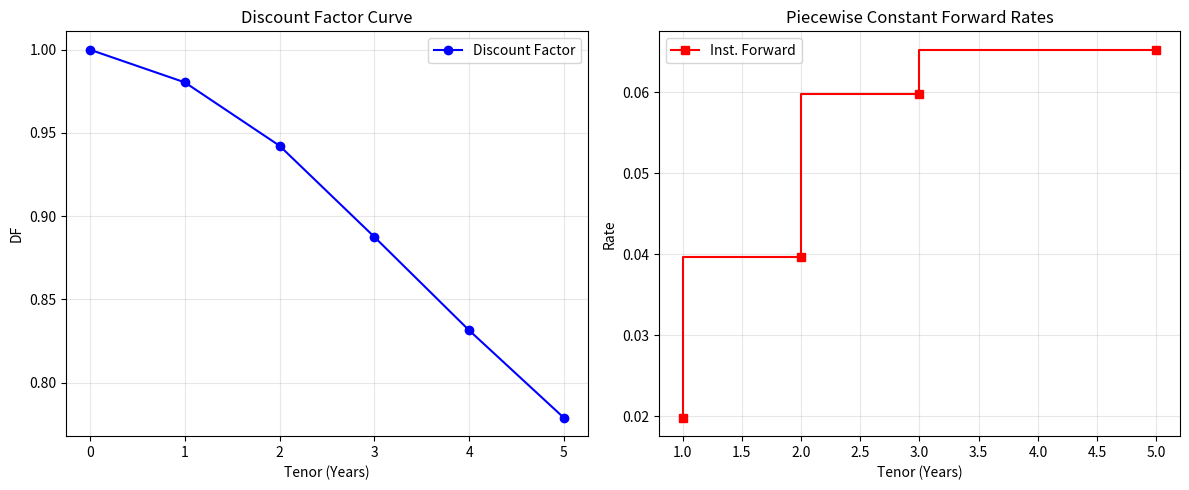

This chart was generated by the following Python code:
import numpy as np
import matplotlib.pyplot as plt
from scipy.optimize import fsolve

# 1. 입력 데이터 설정 (KRW IRS Rates)
tenors = np.array([1, 2, 3, 5])  # 년 단위
swap_rates = np.array([0.02, 0.03, 0.04, 0.05])  # 2%, 3%, 4%, 5%


def bootstrap_irs(tenors, rates):
    # 결과 저장용 리스트 (t=0일 때 DF=1)
    df_dict = {0: 1.0}
    forward_rates = []

    # 순차적으로 구간별 f(t) 계산
    # 구간 [t_i-1, t_i] 에서 instantaneous forward f_i는 일정함
    for i in range(len(tenors)):
        t_curr = tenors[i]
        t_prev = tenors[i - 1] if i > 0 else 0
        r_swap = rates[i]

        # 이전까지의 DF 합 계산 (Swap 고정금리 지급액 계산용)
        # 단순화를 위해 연간 1회 교환(Annual frequency) 가정
        prev_times = np.arange(1, int(t_curr))

        def objective(f_i):
            # 현재 구간의 DF 계산: DF(t) = DF(t_prev) * exp(-f_i * (t - t_prev))
            df_step = lambda t: df_dict[t_prev] * np.exp(-f_i * (t - t_prev))

            # Swap 가치 평가: sum(Swap Rate * DF(t)) = 1 - DF(T)
            # 고정금리부 합계 (Fixed Leg)
            fixed_leg = 0
            for t in range(1, int(t_curr) + 1):
                if t <= t_prev:
                    fixed_leg += r_swap * df_dict[t]
                else:
                    fixed_leg += r_swap * df_step(t)

            # Floating Leg의 합은 1 - DF(T)와 같음 (No-arbitrage)
            return fixed_leg - (1 - df_step(t_curr))

        # 구간별 선도금리 f_i 도출
        f_i_sol = fsolve(objective, 0.03)[0]
        forward_rates.append(f_i_sol)

        # 구간 내 정수 시점의 DF 저장
        for t in range(int(t_prev) + 1, int(t_curr) + 1):
            df_dict[t] = df_dict[t_prev] * np.exp(-f_i_sol * (t - t_prev))

    return df_dict, forward_rates


# 계산 실행
df_results, fwd_results = bootstrap_irs(tenors, swap_rates)

# 시각화를 위한 데이터 정리
plot_times = np.sort(list(df_results.keys()))
plot_dfs = [df_results[t] for t in plot_times]

# Forward Rate 계단형 데이터 생성
fwd_times = [0] + list(tenors)
fwd_plot_rates = [fwd_results[0]] + fwd_results

# --- 결과 출력 ---
print("Time (Year) | Discount Factor | Inst. Forward Rate")
print("-" * 50)
fwd_idx = 0
for t in plot_times:
    f_val = fwd_results[fwd_idx] if t > 0 and t <= tenors[fwd_idx] else 0  # 간략화된 출력
    # 실제 구간 확인
    for i, stop_t in enumerate(tenors):
        if t <= stop_t and t > (tenors[i - 1] if i > 0 else 0):
            f_val = fwd_results[i]
            break
    print(f"{t:10} | {df_results[t]:15.6f} | {f_val:18.2%}")

# --- 차트 시각화 ---
plt.figure(figsize=(12, 5))

# 1. Discount Factor Chart
plt.subplot(1, 2, 1)
plt.plot(plot_times, plot_dfs, 'bo-', label='Discount Factor')
plt.title('Discount Factor Curve')
plt.xlabel('Tenor (Years)')
plt.ylabel('DF')
plt.grid(True, alpha=0.3)
plt.legend()

# 2. Instantaneous Forward Rate Chart
plt.subplot(1, 2, 2)
# 계단식 차트를 위해 step 함수 사용
plt.step(fwd_times[1:], fwd_results, where='pre', color='red', marker='s', label='Inst. Forward')
plt.title('Piecewise Constant Forward Rates')
plt.xlabel('Tenor (Years)')
plt.ylabel('Rate')
plt.grid(True, alpha=0.3)
plt.legend()

plt.tight_layout()
plt.show()